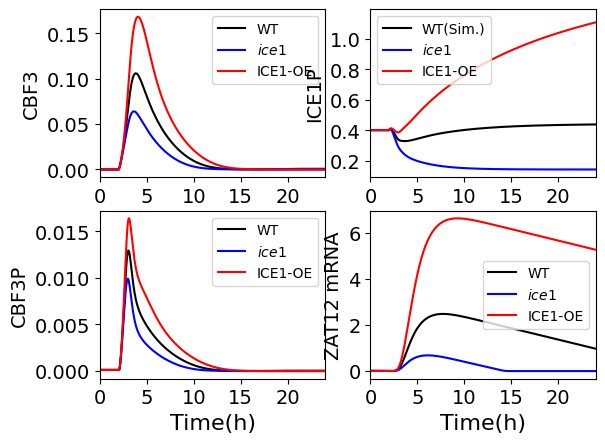

Python code for this plot:
# -*- coding: utf-8 -*-
"""
Created on Thu Jan 28 08:35:53 2021

@author: Huangtin
"""

import numpy as np
import matplotlib.pyplot as plt


def f1(t,y):
    Ca    = y[0]
    MYB15 = y[1]
    ICE1  = y[2]
    ICE1P = y[3]
    MCBF3 = y[4]
    CBF3  = y[5]
    CBF3P = y[6]
    MZAT12= y[7]
    ZAT12 = y[8]
    MCOR15A= y[9]
    COR15A= y[10]
    
    KCa = 0.14
    Tc = 2
    Td = 0.05
    Iin0 = 0.28
    Iin1 = 20
    Iex0 = 2.8
    Iin =(t-Tc>0)*(Tc+Td-t>0)*Iin1

    MYB15t = 2

        
    v1 = 4  
    v2 = 1.2
    v3 = 2    
    k1 = 4.92
    k2 = 15
    k3 = 2
    K1 = 0.5 
    K1P= 0.5 
    K2 = 0.45
    K2P= 0.8
    K3 = 0.6
    K3P= 0.58
    ks1= 0.18
    ks2= 0.25
    ks3= 2.23
    ks4= 1.2
    vs1= 34  
    vs2= 9.5  
    vs3= 1
    Ka1= 0.35
    Ka2= 0.3
    Ka3= 0.6
    KI1= 0.21
    KI2= 0.8  
    KI3= 0.3 
    KI4= 0.28
    KI5= 0.1
    KI6= 0.2
    vd1= 0.1
    vd2= 1.1
    vd3= (t-Tc>0)*0.55+(Tc-t>0)*5.5
    vd4= 1.2
    vd5= 1.8
    vd6= 0.1  
    vd7= 1.3
    vd8= 1.25
    vd9= 0.3
    Kd1= 0.2
    Kd2= 0.4
    Kd3= 0.6  
    Kd4= 0.1
    Kd5= 0.25
    Kd6= 0.01
    Kd7= 1.25
    Kd8= 0.75
    Kd9= 0.13
    n  = 2
    m  = 2
    r  = 2
    s  = 2
    u  = 2
    v  = 2
    n0 = 4
    CaM = Ca**n0/(KCa**n0+Ca**n0)

    z=np.array([ Iin0+Iin-Iex0*Ca,\
                 v1*(MYB15t-MYB15)/(K1P+MYB15t-MYB15)-k1*CaM*MYB15/(K1+MYB15),\
                 ks1-k2*CaM/(Ka1+CaM)*ICE1/(K2+ICE1)*Ka2/(Ka2+CaM)+v2*ICE1P/(K2P+ICE1P)-vd1*ICE1/(Kd1+ICE1),\
                 k2*CaM/(Ka1+CaM)*ICE1/(K2+ICE1)*Ka2/(Ka2+CaM)-v2*ICE1P/(K2P+ICE1P)-vd2*ICE1P/(Kd2+ICE1P)*CaM/(Ka3+CaM),\
                 vs1*CaM*ICE1**n/(KI1**n+ICE1**n)*KI2**m/(KI2**m+MYB15**m)*KI3**r/(KI3**r+ZAT12**r)-vd3*MCBF3/(Kd3+MCBF3),\
                 ks2*MCBF3-k3*CaM*CBF3/(K3+CBF3)+v3*CBF3P/(K3P+CBF3P)-vd4*CBF3/(Kd4+CBF3),\
                 k3*CaM*CBF3/(K3+CBF3)-v3*CBF3P/(K3P+CBF3P)-vd5*CBF3P/(Kd5+CBF3P),\
                 vs2*CBF3**s/(KI4**s+CBF3**s)-vd6*MZAT12/(Kd6+MZAT12),\
                 ks3*MZAT12-vd7*ZAT12/(Kd7+ZAT12),\
                 vs3*(1-1/(1+(CBF3/KI5)**u+(ZAT12/KI6)**v))-vd8*MCOR15A/(Kd8+MCOR15A),\
                 ks4*MCOR15A-vd9*COR15A/(Kd9+COR15A)])
    return z

def f2(t,y):
    Ca    = y[0]
    MYB15 = y[1]
    ICE1  = y[2]
    ICE1P = y[3]
    MCBF3 = y[4]
    CBF3  = y[5]
    CBF3P = y[6]
    MZAT12= y[7]
    ZAT12 = y[8]
    MCOR15A= y[9]
    COR15A= y[10]
    
    KCa = 0.14
    Tc = 2
    Td = 0.05
    Iin0 = 0.28
    Iin1 = 20
    Iex0 = 2.8
    Iin =(t-Tc>0)*(Tc+Td-t>0)*Iin1

    MYB15t = 2

        
    v1 = 4  
    v2 = 1.2
    v3 = 2    
    k1 = 4.92
    k2 = 15
    k3 = 2
    K1 = 0.5 
    K1P= 0.5 
    K2 = 0.45
    K2P= 0.8
    K3 = 0.6
    K3P= 0.58
    ks1= 0.18/2
    ks2= 0.25
    ks3= 2.23
    ks4= 1.2
    vs1= 34  
    vs2= 9.5  
    vs3= 1
    Ka1= 0.35
    Ka2= 0.3
    Ka3= 0.6
    KI1= 0.21
    KI2= 0.8  
    KI3= 0.3 
    KI4= 0.28
    KI5= 0.1
    KI6= 0.2
    vd1= 0.1
    vd2= 1.1
    vd3= (t-Tc>0)*0.55+(Tc-t>0)*5.5
    vd4= 1.2
    vd5= 1.8
    vd6= 0.1  
    vd7= 1.3
    vd8= 1.25
    vd9= 0.3
    Kd1= 0.2
    Kd2= 0.4
    Kd3= 0.6  
    Kd4= 0.1
    Kd5= 0.25
    Kd6= 0.01
    Kd7= 1.25
    Kd8= 0.75
    Kd9= 0.13
    n  = 2
    m  = 2
    r  = 2
    s  = 2
    u  = 2
    v  = 2
    n0 = 4
    CaM = Ca**n0/(KCa**n0+Ca**n0)

    z=np.array([ Iin0+Iin-Iex0*Ca,\
                 v1*(MYB15t-MYB15)/(K1P+MYB15t-MYB15)-k1*CaM*MYB15/(K1+MYB15),\
                 ks1-k2*CaM/(Ka1+CaM)*ICE1/(K2+ICE1)*Ka2/(Ka2+CaM)+v2*ICE1P/(K2P+ICE1P)-vd1*ICE1/(Kd1+ICE1),\
                 k2*CaM/(Ka1+CaM)*ICE1/(K2+ICE1)*Ka2/(Ka2+CaM)-v2*ICE1P/(K2P+ICE1P)-vd2*ICE1P/(Kd2+ICE1P)*CaM/(Ka3+CaM),\
                 vs1*CaM*ICE1**n/(KI1**n+ICE1**n)*KI2**m/(KI2**m+MYB15**m)*KI3**r/(KI3**r+ZAT12**r)-vd3*MCBF3/(Kd3+MCBF3),\
                 ks2*MCBF3-k3*CaM*CBF3/(K3+CBF3)+v3*CBF3P/(K3P+CBF3P)-vd4*CBF3/(Kd4+CBF3),\
                 k3*CaM*CBF3/(K3+CBF3)-v3*CBF3P/(K3P+CBF3P)-vd5*CBF3P/(Kd5+CBF3P),\
                 vs2*CBF3**s/(KI4**s+CBF3**s)-vd6*MZAT12/(Kd6+MZAT12),\
                 ks3*MZAT12-vd7*ZAT12/(Kd7+ZAT12),\
                 vs3*(1-1/(1+(CBF3/KI5)**u+(ZAT12/KI6)**v))-vd8*MCOR15A/(Kd8+MCOR15A),\
                 ks4*MCOR15A-vd9*COR15A/(Kd9+COR15A)])
    return z

def f3(t,y):
    Ca    = y[0]
    MYB15 = y[1]
    ICE1  = y[2]
    ICE1P = y[3]
    MCBF3 = y[4]
    CBF3  = y[5]
    CBF3P = y[6]
    MZAT12= y[7]
    ZAT12 = y[8]
    MCOR15A= y[9]
    COR15A= y[10]
    
    KCa = 0.14
    Tc = 2
    Td = 0.05
    Iin0 = 0.28
    Iin1 = 20
    Iex0 = 2.8
    Iin =(t-Tc>0)*(Tc+Td-t>0)*Iin1

    MYB15t = 2

        
    v1 = 4  
    v2 = 1.2
    v3 = 2    
    k1 = 4.92
    k2 = 15
    k3 = 2
    K1 = 0.5 
    K1P= 0.5 
    K2 = 0.45
    K2P= 0.8
    K3 = 0.6
    K3P= 0.58
    ks1= 0.18*1.5
    ks2= 0.25
    ks3= 2.23
    ks4= 1.2
    vs1= 34  
    vs2= 9.5  
    vs3= 1
    Ka1= 0.35
    Ka2= 0.3
    Ka3= 0.6
    KI1= 0.21
    KI2= 0.8  
    KI3= 0.3 
    KI4= 0.28
    KI5= 0.1
    KI6= 0.2
    vd1= 0.1
    vd2= 1.1
    vd3= (t-Tc>0)*0.55+(Tc-t>0)*5.5
    vd4= 1.2
    vd5= 1.8
    vd6= 0.1  
    vd7= 1.3
    vd8= 1.25
    vd9= 0.3
    Kd1= 0.2
    Kd2= 0.4
    Kd3= 0.6  
    Kd4= 0.1
    Kd5= 0.25
    Kd6= 0.01
    Kd7= 1.25
    Kd8= 0.75
    Kd9= 0.13
    n  = 2
    m  = 2
    r  = 2
    s  = 2
    u  = 2
    v  = 2
    n0 = 4
    CaM = Ca**n0/(KCa**n0+Ca**n0)

    z=np.array([ Iin0+Iin-Iex0*Ca,\
                 v1*(MYB15t-MYB15)/(K1P+MYB15t-MYB15)-k1*CaM*MYB15/(K1+MYB15),\
                 ks1-k2*CaM/(Ka1+CaM)*ICE1/(K2+ICE1)*Ka2/(Ka2+CaM)+v2*ICE1P/(K2P+ICE1P)-vd1*ICE1/(Kd1+ICE1),\
                 k2*CaM/(Ka1+CaM)*ICE1/(K2+ICE1)*Ka2/(Ka2+CaM)-v2*ICE1P/(K2P+ICE1P)-vd2*ICE1P/(Kd2+ICE1P)*CaM/(Ka3+CaM),\
                 vs1*CaM*ICE1**n/(KI1**n+ICE1**n)*KI2**m/(KI2**m+MYB15**m)*KI3**r/(KI3**r+ZAT12**r)-vd3*MCBF3/(Kd3+MCBF3),\
                 ks2*MCBF3-k3*CaM*CBF3/(K3+CBF3)+v3*CBF3P/(K3P+CBF3P)-vd4*CBF3/(Kd4+CBF3),\
                 k3*CaM*CBF3/(K3+CBF3)-v3*CBF3P/(K3P+CBF3P)-vd5*CBF3P/(Kd5+CBF3P),\
                 vs2*CBF3**s/(KI4**s+CBF3**s)-vd6*MZAT12/(Kd6+MZAT12),\
                 ks3*MZAT12-vd7*ZAT12/(Kd7+ZAT12),\
                 vs3*(1-1/(1+(CBF3/KI5)**u+(ZAT12/KI6)**v))-vd8*MCOR15A/(Kd8+MCOR15A),\
                 ks4*MCOR15A-vd9*COR15A/(Kd9+COR15A)])
    return z



c1=1/2-np.sqrt(3)/6; c2=1/2+np.sqrt(3)/6;
a11=1/4; a12=1/4-np.sqrt(3)/6;
a21=1/4+np.sqrt(3)/6; a22=1/4;
b1=1/2; b2=1/2;

def Gauss2s4_1(tspan,y0,h):
    t=np.arange(tspan[0],tspan[1]+h,h,dtype='float32')
    n=len(t)-1
    m=len(y0)  
    y=np.zeros((m,n+1)) 
    y[:,0]=y0 
    tol=1e-4
    for i in range(0,n,1):
        y1p=y[:,i]+c1*h*f1(t[i],y[:,i])
        y2p=y[:,i]+c2*h*f1(t[i],y[:,i])
        y1c=y[:,i]+h*(a11*f1(t[i]+c1*h,y1p)+a12*f1(t[i]+c2*h,y2p))  
        y2c=y[:,i]+h*(a21*f1(t[i]+c1*h,y1p)+a22*f1(t[i]+c2*h,y2p))  
        while np.linalg.norm(y1p-y1c,ord=2)+np.linalg.norm(y2p-y2c,ord=2)>tol:
              y1p=y1c; y2p=y2c
              y1c=y[:,i]+h*(a11*f1(t[i]+c1*h,y1p)+a12*f1(t[i]+c2*h,y2p))  
              y2c=y[:,i]+h*(a21*f1(t[i]+c1*h,y1p)+a22*f1(t[i]+c2*h,y2p))
        y[:,i+1]=y[:,i]+h*(b1*f1(t[i]+c1*h,y1c)+b2*f1(t[i]+c2*h,y2c))  
    return t,y

def Gauss2s4_2(tspan,y0,h):
    t=np.arange(tspan[0],tspan[1]+h,h,dtype='float32')
    n=len(t)-1
    m=len(y0)  
    y=np.zeros((m,n+1)) 
    y[:,0]=y0 
    tol=1e-4
    for i in range(0,n,1):
        y1p=y[:,i]+c1*h*f2(t[i],y[:,i])
        y2p=y[:,i]+c2*h*f2(t[i],y[:,i])
        y1c=y[:,i]+h*(a11*f2(t[i]+c1*h,y1p)+a12*f2(t[i]+c2*h,y2p))  
        y2c=y[:,i]+h*(a21*f2(t[i]+c1*h,y1p)+a22*f2(t[i]+c2*h,y2p))  
        while np.linalg.norm(y1p-y1c,ord=2)+np.linalg.norm(y2p-y2c,ord=2)>tol:
              y1p=y1c; y2p=y2c
              y1c=y[:,i]+h*(a11*f2(t[i]+c1*h,y1p)+a12*f2(t[i]+c2*h,y2p))  
              y2c=y[:,i]+h*(a21*f2(t[i]+c1*h,y1p)+a22*f2(t[i]+c2*h,y2p))
        y[:,i+1]=y[:,i]+h*(b1*f2(t[i]+c1*h,y1c)+b2*f2(t[i]+c2*h,y2c))  
    return t,y

def Gauss2s4_3(tspan,y0,h):
     t=np.arange(tspan[0],tspan[1]+h,h,dtype='float32')
     n=len(t)-1
     m=len(y0)  
     y=np.zeros((m,n+1)) 
     y[:,0]=y0 
     tol=1e-4
     for i in range(0,n,1):
         y1p=y[:,i]+c1*h*f3(t[i],y[:,i])
         y2p=y[:,i]+c2*h*f3(t[i],y[:,i])
         y1c=y[:,i]+h*(a11*f3(t[i]+c1*h,y1p)+a12*f3(t[i]+c2*h,y2p))  
         y2c=y[:,i]+h*(a21*f3(t[i]+c1*h,y1p)+a22*f3(t[i]+c2*h,y2p))  
         while np.linalg.norm(y1p-y1c,ord=2)+np.linalg.norm(y2p-y2c,ord=2)>tol:
               y1p=y1c; y2p=y2c
               y1c=y[:,i]+h*(a11*f3(t[i]+c1*h,y1p)+a12*f3(t[i]+c2*h,y2p))  
               y2c=y[:,i]+h*(a21*f3(t[i]+c1*h,y1p)+a22*f3(t[i]+c2*h,y2p))
         y[:,i+1]=y[:,i]+h*(b1*f3(t[i]+c1*h,y1c)+b2*f3(t[i]+c2*h,y2c))  
     return t,y




if __name__ == '__main__':
    y0 = np.array([0.1,1.92,0.2259,0.4006,0.05,0,0.000125,0.01,0,0.08,0.1])
    h=0.02
    #tspan = np.array([0,25])
    t10=np.arange(0,2+h,h)
    y00=np.ones((len(t10),1))*y0
    y00=y00.T
    #print(y00)
    tspan = np.array([2,26.5]) 
    t,y1 = Gauss2s4_1(tspan, y0 ,h)
    #print(y1.shape)
    t,y2 = Gauss2s4_2(tspan, y0 ,h)
    t,y3 = Gauss2s4_3(tspan, y0 ,h)
    

    t=np.append(t10,t)
    y1=np.append(y00,y1,axis=1)
    y2=np.append(y00,y2,axis=1)
    y3=np.append(y00,y3,axis=1)
    
    
    
    font = {'family' : 'Times New Roman',
            'weight' : 'normal',
            'size'   : 16,}
    font1 = {'family' : 'Times New Roman',
             'weight' : 'normal',
             'size'   : 14,}
    
    
    
    plt.subplot(221)
    plt.plot(t,y1[5,:],'k',label='WT')
    plt.plot(t,y2[5,:],'b',label='$\it{ice1}$')
    plt.plot(t,y3[5,:],'r',label='ICE1-OE')
    plt.xlim([0,24])
#    plt.ylim([-0.1,4])
    plt.legend(prop={'family' : 'Times New Roman', 'size'   : 10})
    
    plt.xlabel('Time(h)',font)
    plt.ylabel('CBF3',font1)
    plt.xticks(fontproperties = 'Times New Roman', size = 14)
    plt.yticks(fontproperties = 'Times New Roman', size = 14)



    plt.subplot(222)
    plt.plot(t,y1[3,:],'k',label='WT(Sim.)')
    plt.plot(t,y2[3,:],'b',label='$\it{ice1}$')
    plt.plot(t,y3[3,:],'r',label='ICE1-OE')
    plt.xlim([0,24])
#    plt.ylim([0,1.2])
    plt.legend(prop={'family' : 'Times New Roman', 'size'   : 10})
    plt.xlabel('Time(h)',font)
    plt.ylabel('ICE1P',font1)
    plt.xticks(fontproperties = 'Times New Roman', size = 14)
    plt.yticks(fontproperties = 'Times New Roman', size = 14)
    
    
    
    plt.subplot(223)
    plt.plot(t,y1[6,:],'k',label='WT')
    plt.plot(t,y2[6,:],'b',label='$\it{ice1}$')
    plt.plot(t,y3[6,:],'r',label='ICE1-OE')
    plt.xlim([0,24])
#    plt.ylim([-0.1,4])
    plt.legend(prop={'family' : 'Times New Roman', 'size'   : 10})
    
    plt.xlabel('Time(h)',font)
    plt.ylabel('CBF3P',font1)
    plt.xticks(fontproperties = 'Times New Roman', size = 14)
    plt.yticks(fontproperties = 'Times New Roman', size = 14)
    
    plt.subplot(224)
    plt.plot(t,y1[7,:],'k',label='WT')
    plt.plot(t,y2[7,:],'b',label='$\it{ice1}$')
    plt.plot(t,y3[7,:],'r',label='ICE1-OE')
    plt.xlim([0,24])
#    plt.ylim([-0.1,4])
    plt.legend(prop={'family' : 'Times New Roman', 'size'   : 10})
    
    plt.xlabel('Time(h)',font)
    plt.ylabel('ZAT12 mRNA',font1)
    plt.xticks(fontproperties = 'Times New Roman', size = 14)
    plt.yticks(fontproperties = 'Times New Roman', size = 14)
    
    
